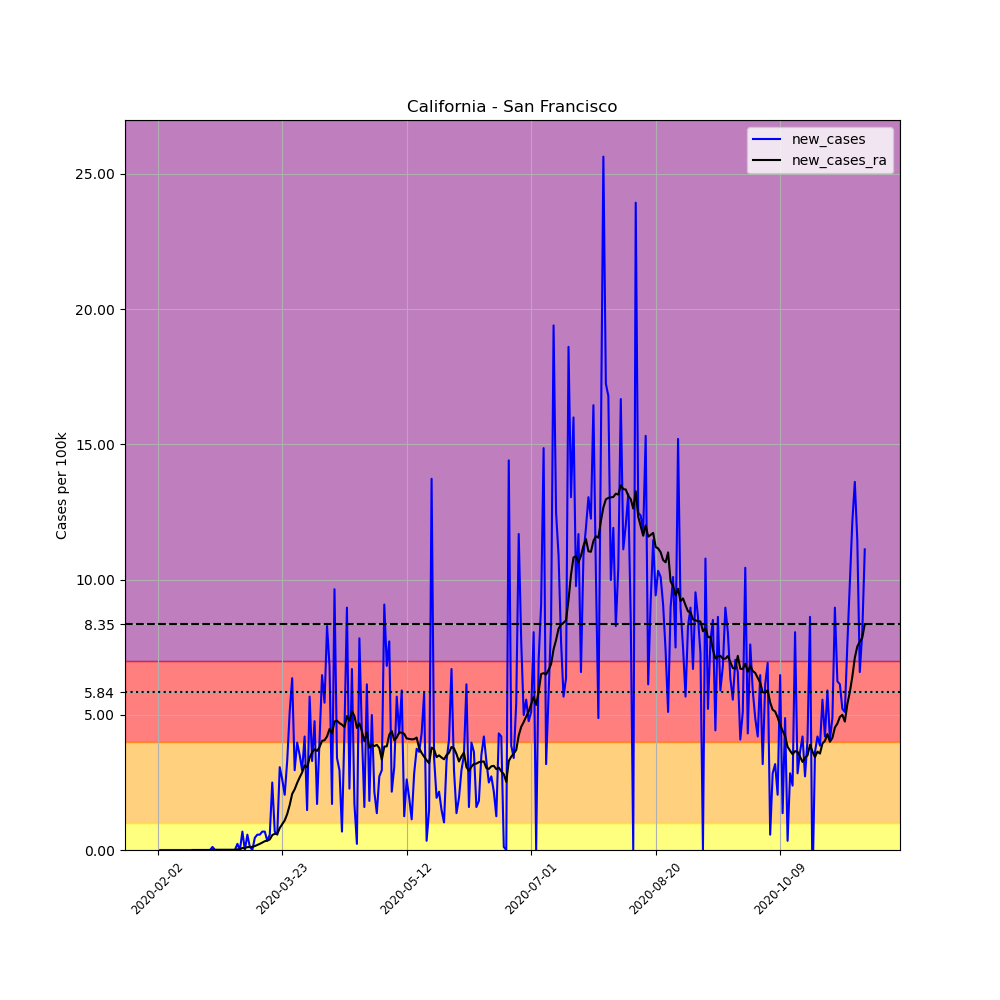

Source data for this figure (header and first rows):
, date, county, state, fips, cases, deaths, COUNTY, STNAME, CTYNAME, POPESTIMATE2019, per_100k, new_cases, new_cases_ra
2041, 2020-02-02, San Francisco, California, 6075, 2, 0, 75, California, San Francisco, 881549, 0.2269, , 
2042, 2020-02-03, San Francisco, California, 6075, 2, 0, 75, California, San Francisco, 881549, 0.2269, 0.0, 
2043, 2020-02-04, San Francisco, California, 6075, 2, 0, 75, California, San Francisco, 881549, 0.2269, 0.0, 
2044, 2020-02-05, San Francisco, California, 6075, 2, 0, 75, California, San Francisco, 881549, 0.2269, 0.0, 
2045, 2020-02-06, San Francisco, California, 6075, 2, 0, 75, California, San Francisco, 881549, 0.2269, 0.0, 
2046, 2020-02-07, San Francisco, California, 6075, 2, 0, 75, California, San Francisco, 881549, 0.2269, 0.0, 
2047, 2020-02-08, San Francisco, California, 6075, 2, 0, 75, California, San Francisco, 881549, 0.2269, 0.0, 
2048, 2020-02-09, San Francisco, California, 6075, 2, 0, 75, California, San Francisco, 881549, 0.2269, 0.0, 
2049, 2020-02-10, San Francisco, California, 6075, 2, 0, 75, California, San Francisco, 881549, 0.2269, 0.0, 
2050, 2020-02-11, San Francisco, California, 6075, 2, 0, 75, California, San Francisco, 881549, 0.2269, 0.0, 
2051, 2020-02-12, San Francisco, California, 6075, 2, 0, 75, California, San Francisco, 881549, 0.2269, 0.0, 
2052, 2020-02-13, San Francisco, California, 6075, 2, 0, 75, California, San Francisco, 881549, 0.2269, 0.0, 
2053, 2020-02-14, San Francisco, California, 6075, 2, 0, 75, California, San Francisco, 881549, 0.2269, 0.0, 
2054, 2020-02-15, San Francisco, California, 6075, 2, 0, 75, California, San Francisco, 881549, 0.2269, 0.0, 
2055, 2020-02-16, San Francisco, California, 6075, 2, 0, 75, California, San Francisco, 881549, 0.2269, 0.0, 0.0
2056, 2020-02-17, San Francisco, California, 6075, 2, 0, 75, California, San Francisco, 881549, 0.2269, 0.0, 0.0
2057, 2020-02-18, San Francisco, California, 6075, 2, 0, 75, California, San Francisco, 881549, 0.2269, 0.0, 0.0
2058, 2020-02-19, San Francisco, California, 6075, 2, 0, 75, California, San Francisco, 881549, 0.2269, 0.0, 0.0
2059, 2020-02-20, San Francisco, California, 6075, 2, 0, 75, California, San Francisco, 881549, 0.2269, 0.0, 0.0
2060, 2020-02-21, San Francisco, California, 6075, 2, 0, 75, California, San Francisco, 881549, 0.2269, 0.0, 0.0
2061, 2020-02-22, San Francisco, California, 6075, 2, 0, 75, California, San Francisco, 881549, 0.2269, 0.0, 0.0
2062, 2020-02-23, San Francisco, California, 6075, 2, 0, 75, California, San Francisco, 881549, 0.2269, 0.0, 0.0
2063, 2020-02-24, San Francisco, California, 6075, 3, 0, 75, California, San Francisco, 881549, 0.3403, 0.1134, 0.008103
2064, 2020-02-25, San Francisco, California, 6075, 3, 0, 75, California, San Francisco, 881549, 0.3403, 0.0, 0.008103
2065, 2020-02-26, San Francisco, California, 6075, 3, 0, 75, California, San Francisco, 881549, 0.3403, 0.0, 0.008103
2066, 2020-02-27, San Francisco, California, 6075, 3, 0, 75, California, San Francisco, 881549, 0.3403, 0.0, 0.008103
2067, 2020-02-28, San Francisco, California, 6075, 3, 0, 75, California, San Francisco, 881549, 0.3403, 0.0, 0.008103
2068, 2020-02-29, San Francisco, California, 6075, 3, 0, 75, California, San Francisco, 881549, 0.3403, 0.0, 0.008103
2069, 2020-03-01, San Francisco, California, 6075, 3, 0, 75, California, San Francisco, 881549, 0.3403, 0.0, 0.008103
2070, 2020-03-02, San Francisco, California, 6075, 3, 0, 75, California, San Francisco, 881549, 0.3403, 0.0, 0.008103
2071, 2020-03-03, San Francisco, California, 6075, 3, 0, 75, California, San Francisco, 881549, 0.3403, 0.0, 0.008103
2072, 2020-03-04, San Francisco, California, 6075, 3, 0, 75, California, San Francisco, 881549, 0.3403, 0.0, 0.008103
2073, 2020-03-05, San Francisco, California, 6075, 5, 0, 75, California, San Francisco, 881549, 0.5672, 0.2269, 0.02431
2074, 2020-03-06, San Francisco, California, 6075, 5, 0, 75, California, San Francisco, 881549, 0.5672, 0.0, 0.02431
2075, 2020-03-07, San Francisco, California, 6075, 11, 0, 75, California, San Francisco, 881549, 1.248, 0.6806, 0.07292
2076, 2020-03-08, San Francisco, California, 6075, 11, 0, 75, California, San Francisco, 881549, 1.248, 0.0, 0.07292
2077, 2020-03-09, San Francisco, California, 6075, 16, 0, 75, California, San Francisco, 881549, 1.815, 0.5672, 0.1053
2078, 2020-03-10, San Francisco, California, 6075, 17, 0, 75, California, San Francisco, 881549, 1.928, 0.1134, 0.1134
2079, 2020-03-11, San Francisco, California, 6075, 17, 0, 75, California, San Francisco, 881549, 1.928, 0.0, 0.1134
2080, 2020-03-12, San Francisco, California, 6075, 21, 0, 75, California, San Francisco, 881549, 2.382, 0.4537, 0.1458
2081, 2020-03-13, San Francisco, California, 6075, 26, 0, 75, California, San Francisco, 881549, 2.949, 0.5672, 0.1864
2082, 2020-03-14, San Francisco, California, 6075, 31, 0, 75, California, San Francisco, 881549, 3.517, 0.5672, 0.2269
2083, 2020-03-15, San Francisco, California, 6075, 37, 0, 75, California, San Francisco, 881549, 4.197, 0.6806, 0.2755
2084, 2020-03-16, San Francisco, California, 6075, 43, 0, 75, California, San Francisco, 881549, 4.878, 0.6806, 0.3241
2085, 2020-03-17, San Francisco, California, 6075, 46, 0, 75, California, San Francisco, 881549, 5.218, 0.3403, 0.3484
2086, 2020-03-18, San Francisco, California, 6075, 51, 0, 75, California, San Francisco, 881549, 5.785, 0.5672, 0.3889
2087, 2020-03-19, San Francisco, California, 6075, 73, 0, 75, California, San Francisco, 881549, 8.281, 2.496, 0.551
2088, 2020-03-20, San Francisco, California, 6075, 79, 0, 75, California, San Francisco, 881549, 8.961, 0.6806, 0.5996
2089, 2020-03-21, San Francisco, California, 6075, 84, 0, 75, California, San Francisco, 881549, 9.529, 0.5672, 0.5915
2090, 2020-03-22, San Francisco, California, 6075, 111, 0, 75, California, San Francisco, 881549, 12.59, 3.063, 0.8103
2091, 2020-03-23, San Francisco, California, 6075, 134, 0, 75, California, San Francisco, 881549, 15.2, 2.609, 0.9561
2092, 2020-03-24, San Francisco, California, 6075, 152, 0, 75, California, San Francisco, 881549, 17.24, 2.042, 1.094
2093, 2020-03-25, San Francisco, California, 6075, 181, 1, 75, California, San Francisco, 881549, 20.53, 3.29, 1.329
2094, 2020-03-26, San Francisco, California, 6075, 226, 2, 75, California, San Francisco, 881549, 25.64, 5.105, 1.661
2095, 2020-03-27, San Francisco, California, 6075, 282, 3, 75, California, San Francisco, 881549, 31.99, 6.352, 2.074
2096, 2020-03-28, San Francisco, California, 6075, 308, 4, 75, California, San Francisco, 881549, 34.94, 2.949, 2.244
2097, 2020-03-29, San Francisco, California, 6075, 343, 5, 75, California, San Francisco, 881549, 38.91, 3.97, 2.479
2098, 2020-03-30, San Francisco, California, 6075, 374, 6, 75, California, San Francisco, 881549, 42.43, 3.517, 2.682
2099, 2020-03-31, San Francisco, California, 6075, 400, 6, 75, California, San Francisco, 881549, 45.37, 2.949, 2.868
2100, 2020-04-01, San Francisco, California, 6075, 437, 7, 75, California, San Francisco, 881549, 49.57, 4.197, 3.128
... 225 more rows
